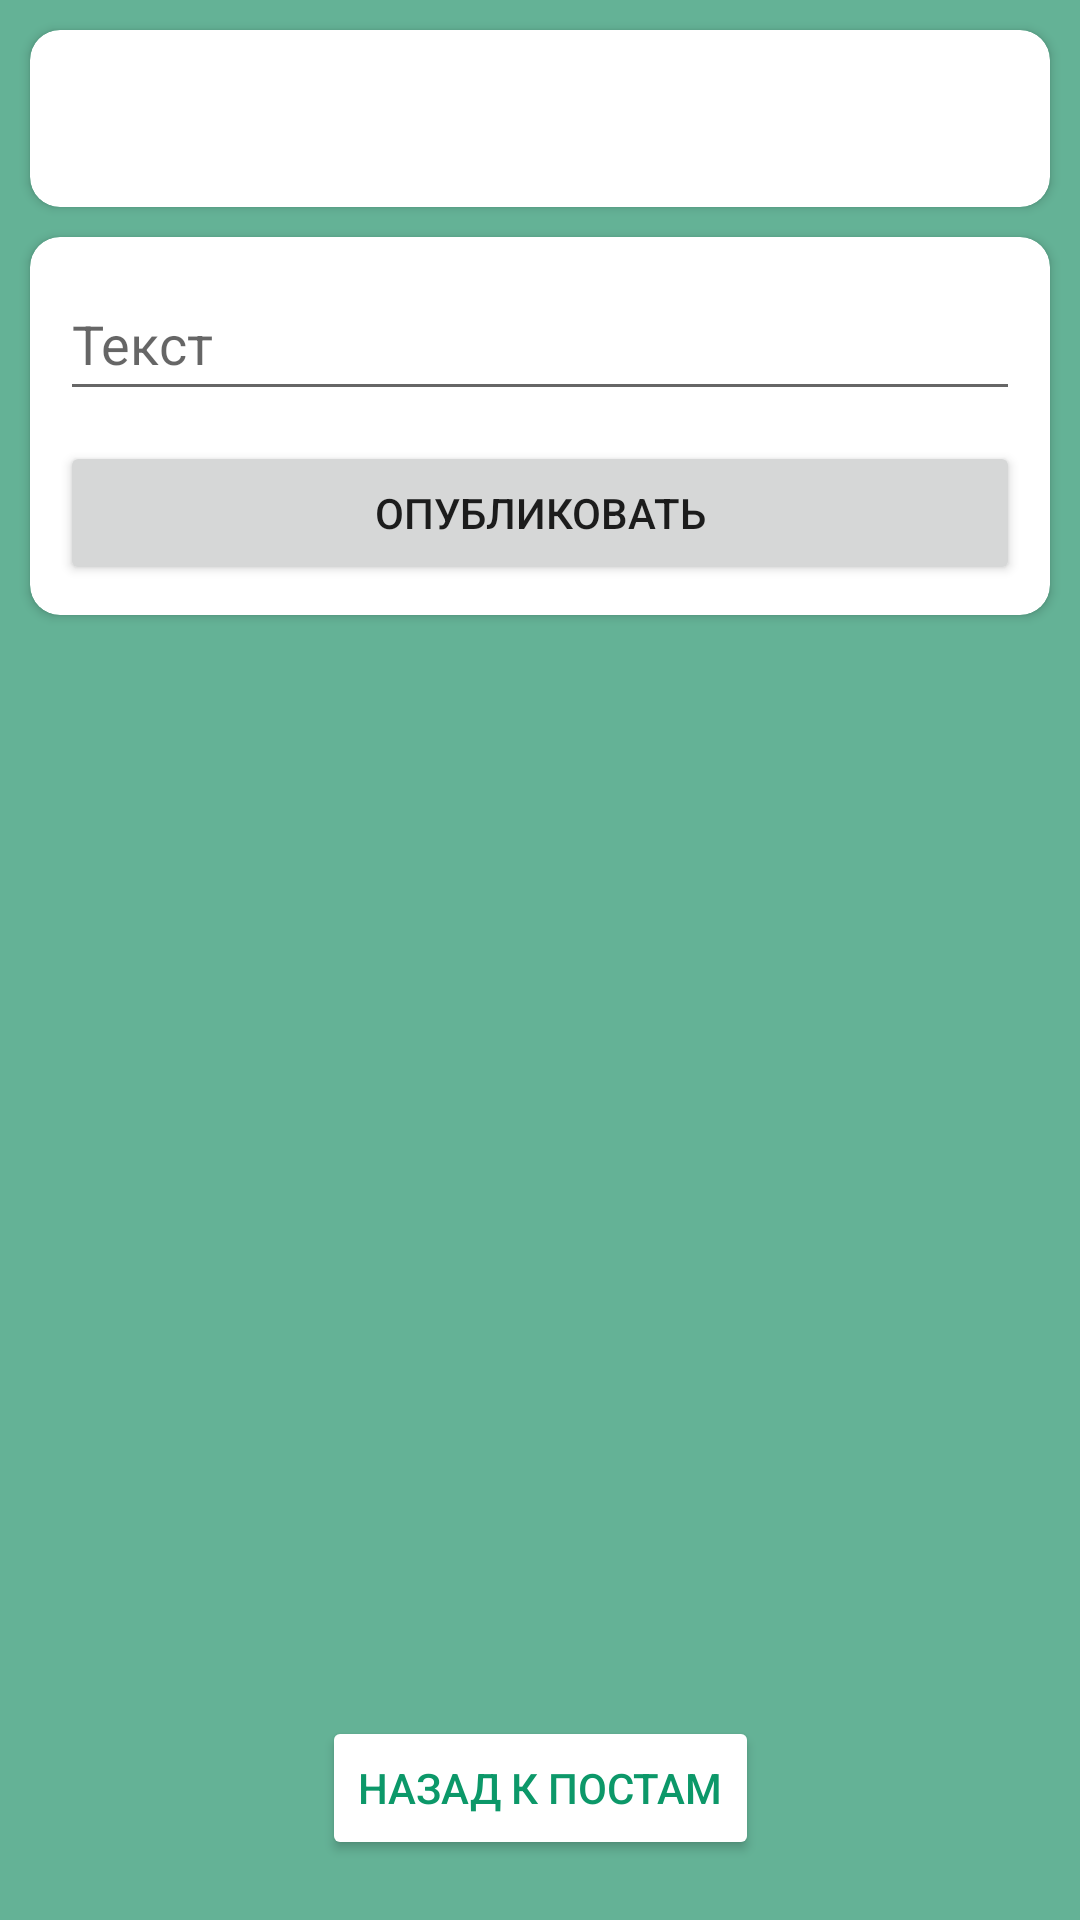

Produce the Android XML layout that renders to this screen, including the resource entries it uses.
<!-- AndroidManifest.xml: application theme Theme.GrandChat -->
<!-- res/layout/activity_edit.xml -->
<?xml version="1.0" encoding="utf-8"?>
<androidx.constraintlayout.widget.ConstraintLayout xmlns:android="http://schemas.android.com/apk/res/android"
    xmlns:app="http://schemas.android.com/apk/res-auto"
    xmlns:tools="http://schemas.android.com/tools"
    android:layout_width="match_parent"
    android:layout_height="match_parent"
    android:background="@color/cadet_blue"
    tools:context=".EditActivity">

    <androidx.cardview.widget.CardView
        android:id="@+id/cardView2"
        android:layout_width="0dp"
        android:layout_height="wrap_content"
        android:layout_marginTop="10dp"
        android:layout_marginBottom="10dp"
        app:cardCornerRadius="10dp"
        app:layout_constraintBottom_toBottomOf="parent"
        app:layout_constraintEnd_toEndOf="@+id/cardView"
        app:layout_constraintStart_toStartOf="@+id/cardView"
        app:layout_constraintTop_toBottomOf="@+id/cardView"
        app:layout_constraintVertical_bias="0.0">

        <LinearLayout
            android:layout_width="match_parent"
            android:layout_height="match_parent"
            android:orientation="vertical">

            <EditText
                android:id="@+id/edTitle"
                android:layout_width="match_parent"
                android:layout_height="wrap_content"
                android:layout_margin="10dp"
                android:ems="10"
                android:hint="@string/text"
                android:inputType="textPersonName"
                android:minHeight="48dp" />

            <Button
                android:id="@+id/bDone"
                android:layout_width="match_parent"
                android:layout_height="wrap_content"
                android:layout_marginStart="10dp"
                android:layout_marginEnd="10dp"
                android:layout_marginBottom="10dp"
                android:text="@string/publish" />

            <ProgressBar
                android:id="@+id/progressBar"
                android:layout_width="40dp"
                android:layout_height="40dp"
                android:layout_margin="10dp"
                android:layout_gravity="center"
                android:visibility="gone"/>
        </LinearLayout>
    </androidx.cardview.widget.CardView>

    <androidx.cardview.widget.CardView
        android:id="@+id/cardView"
        android:layout_width="match_parent"
        android:layout_height="wrap_content"
        app:cardCornerRadius="10dp"
        android:layout_margin="10dp"
        app:layout_constraintEnd_toEndOf="parent"
        app:layout_constraintStart_toStartOf="parent"
        app:layout_constraintTop_toTopOf="parent">

        <FrameLayout
            android:id="@+id/layoutImage"
            android:layout_width="wrap_content"
            android:layout_height="wrap_content"
            android:layout_gravity="center"
            android:layout_margin="20dp">

            <ImageView
                android:id="@+id/imageNews"
                android:layout_width="@dimen/_80sdp"
                android:layout_height="@dimen/_80sdp"
                android:background="@color/cadet_blue"
                android:scaleType="centerCrop"/>

            <TextView
                android:id="@+id/textAddImage"
                android:layout_width="wrap_content"
                android:layout_height="wrap_content"
                android:layout_gravity="center"
                android:text="@string/add_image"
                android:textColor="@color/white"
                android:textSize="@dimen/_10ssp" />

        </FrameLayout>
    </androidx.cardview.widget.CardView>

    <Button
        android:id="@+id/btBack"
        android:layout_width="wrap_content"
        android:layout_height="wrap_content"
        android:text="@string/back"
        app:layout_constraintBottom_toBottomOf="parent"
        app:layout_constraintEnd_toEndOf="@+id/cardView2"
        app:layout_constraintStart_toStartOf="@+id/cardView2"
        android:layout_marginBottom="20dp"
        android:textColor="@color/primary"
        android:backgroundTint="@color/white"/>

</androidx.constraintlayout.widget.ConstraintLayout>
<!-- resources referenced by this layout -->
<resources>
  <color name="cadet_blue">#64b296</color>
  <color name="primary">#0c9869</color>
  <color name="white">#FFFFFF</color>
  <string name="add_image">Изображение</string>
  <string name="back">Назад к постам</string>
  <string name="publish">Опубликовать</string>
  <string name="text">Текст</string>
  <style name="Theme.GrandChat" parent="Theme.MaterialComponents.Light.NoActionBar">
          <item name="colorPrimary">@color/primary</item>
          <item name="android:statusBarColor" tools:targetApi="l">@color/primary</item>
      </style>
</resources>
